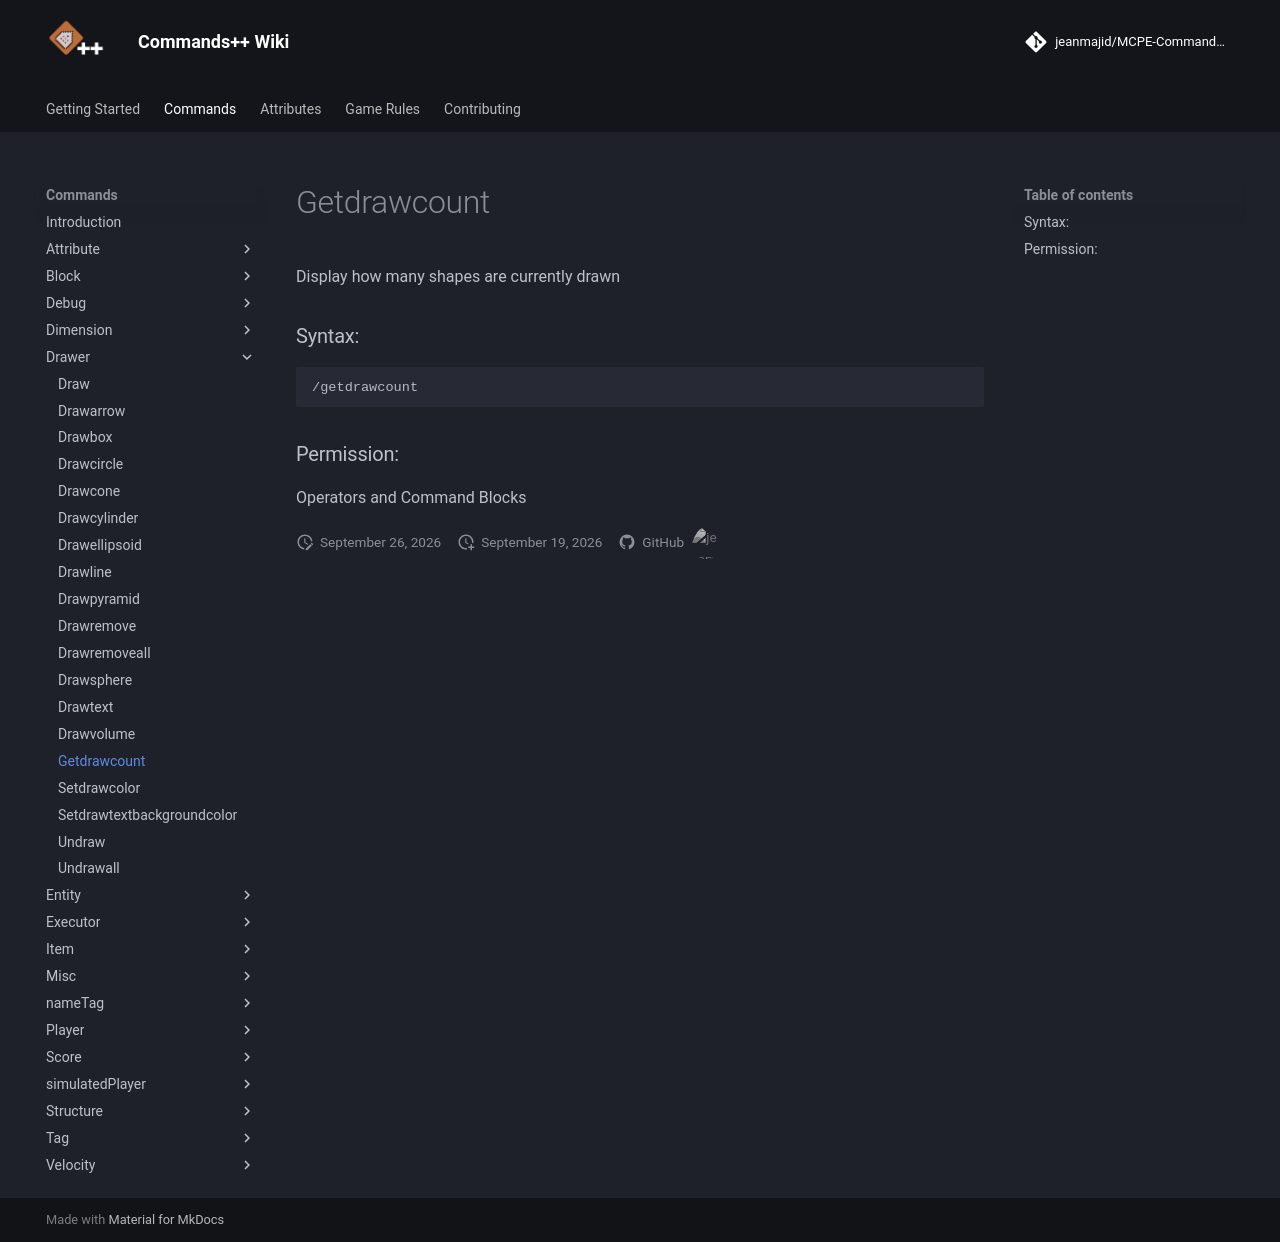

repository: jeanmajid/MCPE-Commands-plus-plus · page: commands/drawer/getdrawcount/index.html · generator: mkdocs

<!-- AUTO GENERATED DO NOT TOUCH ANYTHING UNDERNEATH -->

Display how many shapes are currently drawn

### Syntax:

```
/getdrawcount
```

### Permission:

Operators and Command Blocks

<!-- AUTO GENERATED DO NOT TOUCH ANYTHING ABOVE -->
